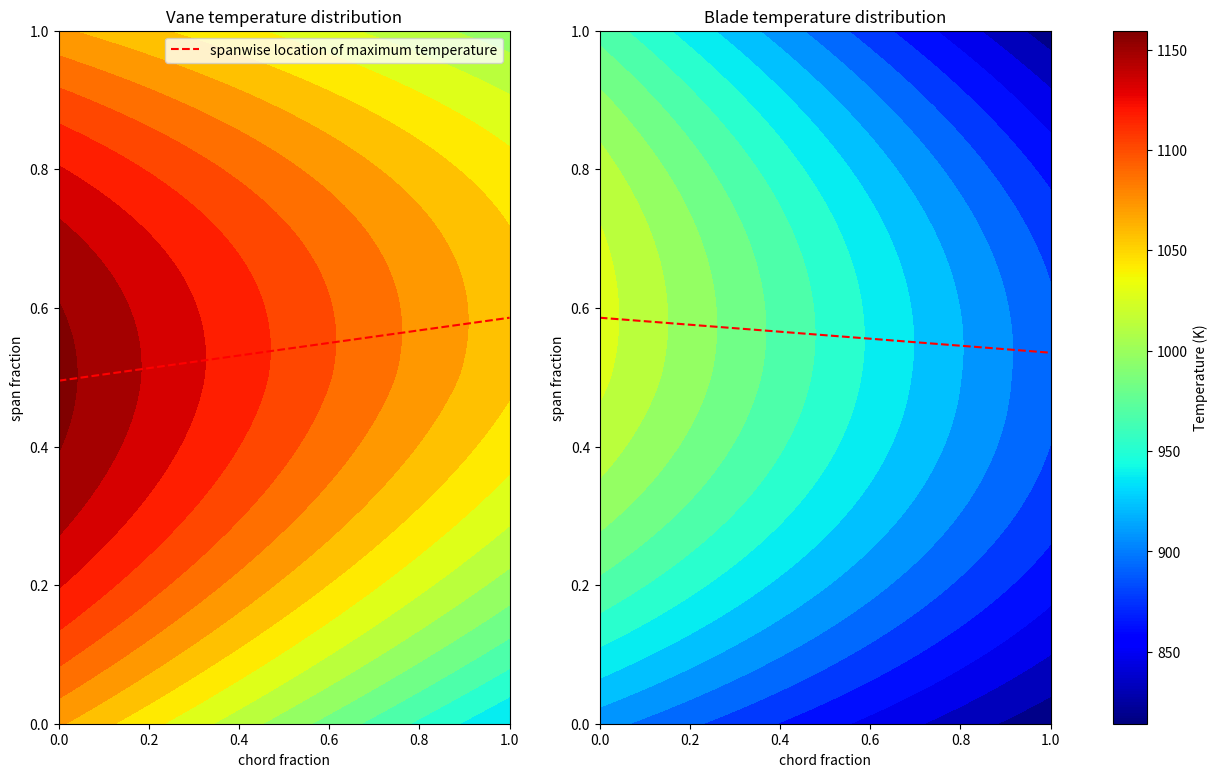

Write the Python code that produced this figure.
import numpy as np
from dataclasses import dataclass
import matplotlib.pyplot as plt
from matplotlib.colors import Normalize
import matplotlib.cm as cm
from scipy import interpolate as intp
from scipy.optimize import fsolve, least_squares


# Conversion constants
in_to_mm = 25.4
ft_to_m = in_to_mm*12/1000
Cp_g = 1148 #J/kgK
Cp_air = 1005
R_air = 287

# Container class for complete velocity triangle information for all stages
@dataclass
class VelocityTriangle:
    U : float
    V1 : float
    V2 : float
    V3 : float
    alpha1 : float
    alpha2 : float
    alpha3 : float
    alpha_r2 : float
    alpha_r3 : float

@dataclass
class Pressure:
    P01: float
    P02: float
    P03: float
    P1: float
    P2: float
    P3: float

@dataclass
class Temperature:
    T01: float
    T02: float
    T03: float
    T1: float
    T2: float
    T3: float    


# GIVEN CONSTRAINTS THAT WILL NOT CHANGE (see course outline)
# Stage
class Stage:
    M_in = 0.15
    swirl_in = np.deg2rad(-10) # swirl -10 degrees relative to axial
    M_out_min, M_out_max = 0.30, 0.60
    swirl_out_min, swirl_out_max = np.deg2rad(5),np.deg2rad(40)

# Vane
class Vane:
    AR = 0.5
    zw_Min, zw_Max = 0.75, 0.90
    trailing_t = 0.05*in_to_mm # minimum

# Blade
class Blade:
    AR = 1.3
    zw_Min, zw_Max = 0.80, 1.00
    trailing_t = 0.03*in_to_mm # minimum
    tip_clearance_min, tip_clearance_max = 0.01, 0.02 # Ratio
    AN2_max = 4.5E10 * (in_to_mm/1000)**2 #(m**2)*(RPM**2)
    rim_speed_max = 1000 * ft_to_m #m/s
    
# Boundary conditions derived in Part A, Standard SI units unless noted otherwise 
class Conditions:
    T0_pre = 515.992 # Temperature before combustion, used in RDTF computations
    T01 = 1132.865 # Turbine inlet temp, average
    T02 = 1132.865 # no work, adiabatic
    T02_mix = 1112.203 # After mixing with bleed air
    T03 = 910.521 # Turbine outlet temperature before mixing
    w = (T02_mix-T03)*Cp_g
    
    mdot_5 = 6.396 # mdot at the intake
    mdot_5i = 6.729 # mdot going across the turbine blades, in kg/s
    # w = W_dot/mdot_5i

    RDTF = 0.05
    T01_max = (1+RDTF)*T01 - RDTF*T0_pre # Based on RDTF = (Tmax-Tavg)/(Tavg-Tpre)

    # Assuming a parabolic radial temperature profile peaking at 50% span (y/b=0.5):
    #       T01(y/b) = A*(y/b - 0.5)**2 + T01_max
    # Since Integral(0->1) (T01)dy === Tavg, performing the integration yields the constant A=T01_slope
    T01_slope = (-3/2) * (T01_max-T01)/(0.5**3)
    
    
    P01 = 592.845 # kPa
    P03 = 215.888 # kPa
    
    T01_var = lambda y : Conditions.T01_slope * (y - 0.5)**2 + Conditions.T01_max


def temperature_ratio(M, gamma=1.333):
    """T0/T
    """
    return 1+(gamma-1)/2*M**2

def pressure_ratio(M, gamma=1.333):
    """P0/P
    """ 
    return temperature_ratio(M, gamma)**((gamma)/(gamma-1))

def sound(T, R=287, gamma=1.333):
    """Speed of sound (m/s)
    """
    return np.sqrt(T*R*gamma)

# Steps:
# Using initial design values and requirements (Turbine inlet temp, velocity, pressure, Turbine power requirement)
    # Determine best velocity triangles from flow properties
    # Determine geometric parameters (No. vanes, blades, metal angle, stagger angle, gaspath)
# Procedure A
# Establish midspan velocity triangles
# Assume T-based reaction, get RPM, radii from structural reqs
# Free-vortex theory to determine velocity triangles at hub and tip
# Determine geometric parameters (stagger angle, throat opening, nominal incidence, deviation, etc.)
# from loss correlations, provide individual losses and overall loss, impact on turbine efficiency

# Procedure B
# Assumne radii
# Assume a reaction and RPM
# Establish the velocity triangles
# Iterate above to satisfy requirements with given structural constraints
# Continue rest as above

# Using procedure B
N = 100
def get_blade_from_RPM(n, rim_speed=Blade.rim_speed_max, AN2=Blade.AN2_max):
    """Gets the blade basic geometry parameters from the RPM

    Args:
        n (float): RPM
    
    Returns:
        blade_rh (float): hub radius, meters
        blade_rt (float): tip radius, meters
    """
    blade_rh = rim_speed/(n*np.pi/30) # Blade hub radius
    blade_rt = np.sqrt(AN2/(np.pi*n**2)+blade_rh**2) # Blade tip radius
    return blade_rh, blade_rt

def plot_blades(rim_speed=Blade.rim_speed_max, AN2 = Blade.AN2_max):
    # Plotting Blade RPM effect on blade radius
    blade_RPM_range = np.linspace(10000,25000,N) #RPM from 10k to 25k

    blade_rh_range, blade_rt_range = get_blade_from_RPM(blade_RPM_range, rim_speed, AN2)

    blade_length_range = (blade_rt_range - blade_rh_range) # Total blade radial length
    blade_rm_range = blade_length_range/2  + blade_rh_range # Blade midspan radius


    fig, ax = plt.subplots()
    ax.plot(blade_RPM_range, blade_rt_range, 'b')
    ax.plot(blade_RPM_range, blade_rm_range, 'r')
    ax.plot(blade_RPM_range, blade_rh_range, 'b')
    ax.fill_between(blade_RPM_range, blade_rh_range, blade_rt_range, alpha=0.2,)
    ax.set_xlim(blade_RPM_range[0], blade_RPM_range[-1])
    ax.set_ylim(0,blade_rt_range[0]*1.1)
    ax.set_xlabel("RPM")
    ax.set_ylabel("Blade Dimensions (m)")


def get_midspan_velocity_triangles(flow_coeff, reaction, area_ratio):

    ### Conditions at the inlet ###
    T1 = Conditions.T01/temperature_ratio(Stage.M_in) # Temperature at the first stage
    V1 = Stage.M_in*sound(T1) # Velocity at the first stage
    alpha1 = Stage.swirl_in


    Va = V1*np.cos(alpha1) # Axial velocity of first stage
    Va2 = Va*area_ratio


    # Renaming all the variables to be more similar to our formula sheets....
    # Assuming Va = cst for initial design
    U = Va2 / flow_coeff
    phi = flow_coeff
    R = reaction
    W = Conditions.w

    ##### FINDING THE ABSOLUTE FLOW ANGLES #####
    # From the equations :
    # R = 1 + 0.5*phi*(tan(alpha3) - tan(alpha2))
    #      => tan(alpha3) - tan(alpha2) = (R-1)/(0.5phi)
    # W = UVa (tan(alpha3) + tan(alpha2))
    #      => tan(alpha3) + tan(alpha2) = W/(U Va)
    # Therefore:
    #       alpha3 = atan(0.5*(W/(U Va) + (R-1)/(0.5phi)))
    #       alpha2 = atan(0.5*(W/(U Va) - (R-1)/(0.5phi)))

    alpha2 = np.arctan(0.5*(W/(U*Va2) - (R-1)/(0.5*phi)))
    alpha3 = np.arctan(0.5*(W/(U*Va2) + (R-1)/(0.5*phi)))

    ##### FINDING THE RELATIVE FLOW ANGLES #####
    # From the formulas
    # (1/phi) = tan(alpha_r3)-tan(alpha3) = tan(alpha2) - tan(alpha_r2) 

    alpha_r2 = np.arctan(np.tan(alpha2) - 1/phi)    
    alpha_r3 = np.arctan(np.tan(alpha3) + 1/phi)

    ##### FINDING THE STAGE VELOCITIES #####
    V2 = Va2 / np.cos(alpha2)
    V3 = Va2 / np.cos(alpha3)

    # Cast V1 to the same dimension as flow_coeff for easier plotting
    V1 = np.full_like(flow_coeff, V1)
    return_val = VelocityTriangle(U,V1,V2,V3,alpha1,alpha2,alpha3,alpha_r2,alpha_r3)

    return return_val

def analyze_triangle_range(flow_coeffs, reactions, area_ratio):
    flow_grid, reaction_grid = np.meshgrid(flow_coeffs, reactions)
    vel_tri = get_midspan_velocity_triangles(flow_grid, reaction_grid, area_ratio)

    fig, axs = plt.subplots(2,2)
    fig.set_size_inches(16,9)    
    fig.suptitle(f"Ratio: {area_ratio}")
    plt.set_cmap('jet')


    # Filter out values outside of the min and max ranges
    vel_tri.alpha3 = np.where((vel_tri.alpha3 >= Stage.swirl_out_min) & (vel_tri.alpha3 <= Stage.swirl_out_max), vel_tri.alpha3, np.nan) # Swirl Angle Range
    vel_tri.V3 = np.where((vel_tri.V3 >= Stage.M_out_min*sound(Conditions.T03/temperature_ratio(Stage.M_out_min))) & (vel_tri.V3 <= Stage.M_out_max*sound(Conditions.T03/temperature_ratio(Stage.M_out_max))), vel_tri.V3, np.nan) # Outlet Mach Range
    vel_tri.V2 = np.where((vel_tri.V2 <= sound(Conditions.T02/temperature_ratio(1))), vel_tri.V2, np.nan)

    # Apply mask for all conditions to alpha3
    vel_tri.alpha3 = np.where((np.isnan(vel_tri.V3) | (np.isnan(vel_tri.V2))), np.nan, vel_tri.alpha3)
    
    # Apply mask for alpha3 to the other conditions
    vel_tri.V3 = np.where(np.isnan(vel_tri.alpha3), np.nan, vel_tri.V3)
    vel_tri.V2 = np.where(np.isnan(vel_tri.alpha3), np.nan, vel_tri.V2)
    vel_tri.U = np.where(np.isnan(vel_tri.alpha3), np.nan, vel_tri.U)

    N = 1000
    u_contour = axs[0,0].contourf(flow_grid, reaction_grid, vel_tri.U, levels=N)
    u_cbar = plt.colorbar(u_contour, ax=axs[0,0])
    u_cbar.set_label("U (m/s)")



    v2_contour = axs[1,0].contourf(flow_grid, reaction_grid, vel_tri.V2, levels=N)
    v2_cbar = plt.colorbar(v2_contour, ax=axs[1,0])
    v2_cbar.set_label("V2 (m/s)")



    v3_contour = axs[0,1].contourf(flow_grid, reaction_grid, vel_tri.V3, levels=N)
    v3_cbar = plt.colorbar(v3_contour, ax=axs[0,1])
    v3_cbar.set_label("V3 (m/s)")




    alpha3_contour = axs[1,1].contourf(flow_grid, reaction_grid, np.rad2deg(vel_tri.alpha3), levels=N)
    alpha3_cbar = plt.colorbar(alpha3_contour, ax=axs[1,1])
    alpha3_cbar.set_label("alpha3 (deg)")

    for ax in axs.flatten():
        ax.set_xlabel("phi")
        ax.set_ylabel("R")

def get_pressures(V1, P01, alphas, ARs):
    pass

def get_temperatures(V1, T01, alphas, ARs):
    pass

def get_mach(V1, M1, alphas, ARs):
    pass


def get_reaction(vel_tri: VelocityTriangle):


    phi = vel_tri.V2*np.cos(vel_tri.alpha2)/vel_tri.U
    return 0.5*phi*(np.tan(vel_tri.alpha_r3)-np.tan(vel_tri.alpha_r2))
    
def get_temp_reaction(T01s, T02s, T03s, V1s, V2s, V3s):
    T1s = T01s - (V1s)**2/(2*Cp_g)
    T2s = T02s - (V2s)**2/(2*Cp_g)
    T3s = T03s - (V3s)**2/(2*Cp_g)
    return (T2s - T3s)/ (T1s - T3s)


def get_mach_offset(T01s, T02s, T03s, V1s, V2s, V3s):
    T1s = T01s - (V1s)**2/(2*Cp_g)
    T2s = T02s - (V2s)**2/(2*Cp_g)
    T3s = T03s - (V3s)**2/(2*Cp_g)

    M1s = V1s / sound(T1s)
    M2s = V2s / sound(T2s)
    M3s = V3s / sound(T3s)
    return M1s, M2s, M3s    

def get_mach_offset_2(T1s, T2s, T3s, V1s, V2s, V3s):
    M1s = V1s / sound(T1s)
    M2s = V2s / sound(T2s)
    M3s = V3s / sound(T3s)
    return M1s, M2s, M3s        

# def get_offset_velocity_dict(d: dict, r0, r_offset):
#     dict2 = d.copy()
#     ratio = r0/r_offset
#     U = dict2["U"]/ratio
    
#     Va1 = np.cos(dict2[""].alpha2)*vel_tri.V2
#     Va2 = np.cos(dict2[""].alpha2)*vel_tri.V2
#     Va3 = np.cos(dict2[""].alpha3)*vel_tri.V3 
#     alpha2 = np.arctan(ratio*np.tan(vel_tri.alpha2))
#     alpha3 = np.arctan(ratio*np.tan(vel_tri.alpha3))
    
#     V2 = Va2/np.cos(alpha2)
#     V3 = Va3/np.cos(alpha3)
   
#     alpha_r2 = np.arctan(np.tan(alpha2) - (U/Va2))
#     alpha_r3 = np.arctan(np.tan(alpha3) + (U/Va3))
    
#     return VelocityTriangle(U, vel_tri.V1, V2, V3, vel_tri.alpha1, alpha2, alpha3, alpha_r2, alpha_r3)    

    return

def get_offset_triangle(vel_tri: VelocityTriangle, r0, r_offset):
    """Get velocity triangle at offset position based on the midspan velocity triangle, using free vortex.
    NOTE: This procedure assumes constant radius throughout the section.

    Args:
        vel_tri (_type_): _description_
        r0 (_type_): _description_
        r_offset (_type_): _description_
    """
    ratio = r0/r_offset
    U = vel_tri.U/ratio
    
    Va1 = np.cos(vel_tri.alpha2)*vel_tri.V2
    Va2 = np.cos(vel_tri.alpha2)*vel_tri.V2
    Va3 = np.cos(vel_tri.alpha3)*vel_tri.V3 
    alpha2 = np.arctan(ratio*np.tan(vel_tri.alpha2))
    alpha3 = np.arctan(ratio*np.tan(vel_tri.alpha3))
    
    V2 = Va2/np.cos(alpha2)
    V3 = Va3/np.cos(alpha3)
   
    alpha_r2 = np.arctan(np.tan(alpha2) - (U/Va2))
    alpha_r3 = np.arctan(np.tan(alpha3) + (U/Va3))
    
    return VelocityTriangle(U, vel_tri.V1, V2, V3, vel_tri.alpha1, alpha2, alpha3, alpha_r2, alpha_r3)


def plot_triangle_reaction_ranges(triangle_midspan, RPM, rim_speeds, an2s):
    """Plot ranges of offset velocity triangles

    Args:
        triangle_midspan (_type_): _description_
        RPM (_type_): _description_
        rim_speeds (_type_): _description_
        an2s (_type_): _description_
    """
    num = 100

    rim_grid, an2_grid = np.meshgrid(rim_speeds, an2s)
    
    rh_grid, rt_grid = get_blade_from_RPM(RPM, rim_grid, an2_grid)
    rm_grid = (rh_grid + rt_grid) / 2
    
    triangle_hub = get_offset_triangle(triangle_midspan, rm_grid, rh_grid)
    triangle_tip = get_offset_triangle(triangle_midspan, rm_grid, rt_grid)
    
    hub_reaction = get_reaction(triangle_hub)
    # hub_reaction = np.where(((hub_reaction > 0) & (hub_reaction < 1)), hub_reaction, np.nan)
    
    tip_reaction = get_reaction(triangle_tip)
    # tip_reaction = np.where(((tip_reaction > 0) & (tip_reaction < 1) ), tip_reaction, np.nan)
    
    
    fig, axs = plt.subplots(1,2)
    fig.set_size_inches(16,9)
    hub_contour = axs[0].contourf(100*rim_grid/Blade.rim_speed_max, 100*an2_grid/Blade.AN2_max, hub_reaction, levels=num)
    hub_cbar = plt.colorbar(hub_contour, ax=axs[0])
    hub_cbar.set_label("Hub Reaction")
    
    tip_contour = axs[1].contourf(100*rim_grid/Blade.rim_speed_max, 100*an2_grid/Blade.AN2_max, tip_reaction, levels=num)
    tip_cbar = plt.colorbar(tip_contour, ax=axs[1])
    tip_cbar.set_label("Tip Reaction")
    
    for ax in axs:
        ax.set_xlabel("Rim speed, % of structural limit")
        ax.set_ylabel("AN2, % of structural limit")

def full_solver(M1s, alpha1s, ARs, alpha2s, Yps, T01s):
    # Reshape all arrays to 1D for solver
    shape = M1s.shape
    M1s = M1s.ravel()
    alpha1s = alpha1s.ravel()
    ARs = ARs.ravel()
    alpha2s = alpha2s.ravel()
    Yps = Yps.ravel()
    
    
    def func(M2):
        return (M1s/M2)*(ARs)*(np.cos(alpha1s)/np.cos(alpha2s))*(F1(M1s)/F2(M2, Yps)) - 1
    
    def F1(M1):
        """(1+(gamma-1)/2 M**2)^(1/2 - gamma/(gamma-1))
        """
        return temperature_ratio(M1)**(0.5-(1.333/0.333))
    
    def F2(M2, Yp):
        """F1 but accounting for pressure loss Yp from 1 to 2
        """
        return F1(M2)/(1-Yp/pressure_ratio(M2))
    
    # Array of Mach Numbers, reshape back into 2d array
    M2s = fsolve(func, M1s)
    M2s = M2s.reshape(shape)
    Yps = Yps.reshape(shape)
    
    # Use mach number to solve for T, V, P0, P
    ys = np.linspace(0,1,len(M1s),endpoint=True)
    
    T02s = T01s
    T2s = T02s/temperature_ratio(M2s)
    V2s = M2s*sound(T2s)
    P2s = F2(M2s, Yps)*Conditions.P01
    P02s = P2s*pressure_ratio(M2s)
    
    return M2s, V2s, T2s, T02s, P2s, P02s

def condition_plotter(M2s, V2s, T2s, T02s, P2s, P02s, title=None):
    fig, axs = plt.subplots(3,2)
    plt.subplots_adjust(hspace=0.5)
    if title:
        plt.suptitle(title)
    
    xs = np.linspace(0,1,len(M2s),endpoint=True)
    xs, ys = np.meshgrid(xs, xs)
    fig.set_size_inches(9,16)
    
    M2plot = axs[0][0].contourf(xs, ys, M2s, levels=100)
    fig.colorbar(M2plot, ax=axs[0][0])
    axs[0][0].set_title("M")
    V2plot = axs[0][1].contourf(xs, ys, V2s, levels=100)
    fig.colorbar(V2plot, ax=axs[0][1])
    axs[0][1].set_title("V (m/s)")
    T02plot = axs[1][0].contourf(xs, ys, T02s, levels=100)
    fig.colorbar(T02plot, ax=axs[1][0])
    axs[1][0].set_title("T0 (K)")
    T2plot = axs[1][1].contourf(xs, ys, T2s, levels=100)
    fig.colorbar(T2plot, ax=axs[1][1])
    axs[1][1].set_title("T (K)")
    P02plot = axs[2][0].contourf(xs, ys, P02s, levels=100)
    fig.colorbar(P02plot, ax=axs[2][0])
    axs[2][0].set_title("P0 (kPa)")
    P2plot = axs[2][1].contourf(xs, ys, P2s, levels=100)
    fig.colorbar(P2plot, ax=axs[2][1])
    axs[2][1].set_title("P (kPa)")
    
    
    for ax in axs.ravel():
        ax.set_xlabel("x/c")
        ax.set_ylabel("y/b")
    pass

def angle_grid(midspan:VelocityTriangle, root:VelocityTriangle, tip:VelocityTriangle, num, plot=False):
    # Grid of x and y coordinates, relative to span and chord length
    xs = np.linspace(0,1,num,endpoint=True)
    xs,ys = np.meshgrid(xs,xs)
    
    # Reference coordinates
    x_ref = np.array([0,1]) # Leading and Trailing edge
    y_ref = np.array([0,0.5,1]) # Root, Midspan, Tip
    # Angles for vane (NOTE: Need to specify midspan for alpha1, since the velocity triangle process)
    z_ref = np.array([
            [midspan.alpha1, root.alpha2],
            [midspan.alpha1, midspan.alpha2],
            [midspan.alpha1, tip.alpha2]
    ]).T
    
    # Interpolation function
    vane_angles = intp.RectBivariateSpline(x_ref, y_ref,z_ref, kx=1, ky=2)
    
    # Angles for blade
    zr_ref = np.array([
            [root.alpha_r2, root.alpha_r3],
            [midspan.alpha_r2, midspan.alpha_r3],
            [tip.alpha_r2, tip.alpha_r3]   
    ]).T
    
    # Interpolation function
    blade_angles = intp.RectBivariateSpline(x_ref, y_ref, zr_ref, kx=1, ky=2)
    
    # Get the actual angles for grid of x,y
    vanes = vane_angles(xs, ys, grid=False)
    blades = blade_angles(xs, ys, grid=False)
    
    # Plot if needed
    if plot:
        fig, axs = plt.subplots(1,2)
        vane_plt = axs[0].contourf(xs, ys, np.rad2deg(vanes), levels=num)
        fig.colorbar(vane_plt, ax=axs[0])
        blade_plt = axs[1].contourf(xs, ys, np.rad2deg(blades), levels=num)
        fig.colorbar(blade_plt, ax=axs[1])

    return vanes, blades

def blade_surface_geometry(alphas: np.ndarray):
    ny, nx = alphas.shape
    
    xs = np.linspace(0,1,nx,endpoint=True)
    ys = np.linspace(0,1,ny,endpoint=True)
    
    # xs, ys = np.meshgrid(xs, ys)
    # zs = np.zeros_like(xs)
    # for i in range(len(zs)):
    #     print(xs[i])
    #     print(alphas[i])

def extract_final_conds(condition_array):
    ret_list = []
    for arg in condition_array:
        arg = arg.T[-1]
        ret_list.append(arg)
    return ret_list

# def relativizer(Us, alphas, alpha_rs, M2s, V2s, T0s, Ts, P0s, Ps, direction=1):
#     if direction == 1:
#         V2rs = (V2s*np.sin(alphas) - Us)/(np.sin(alpha_rs))
#     else:
#         V2rs = (V2s*np.sin(alphas) + Us)/(np.sin(alpha_rs))
#     M2rs = np.abs(M2s*(V2rs/V2s))
#     T0rs = temperature_ratio(M2rs)*Ts
#     P0rs = pressure_ratio(M2rs)*Ps
    
#     return M2rs, V2rs, T2s, T02s, P2s, P02s

def gridifier(*args, ax=1):
    ret_list = []
    for arg in args:
        if ax == 1:
            _, arg = np.meshgrid(arg, arg)
        else:
            arg, _ = np.meshgrid(arg, arg)
        ret_list.append(arg)
    return ret_list


def NANify(*args):
    nan_array = np.full_like(args[0], 1)
    for arg in args:
        nan_array = np.where(np.isnan(arg), np.nan, nan_array)
    for arg in args:
        arg = np.where(np.isnan(nan_array), np.nan, arg)

    return args

def NANify_dict(d: dict):
    items = list(d.items())
    nan_array = np.full_like(items[0], 1)
    for item in items:
        nan_array = np.where(np.isnan(item), np.nan, nan_array)
    for item in items:
        item = np.where(np.isnan(nan_array), np.nan, item)
    
    for i, key in enumerate(d):
        d[key] = items[i]


    return d

def new_method_midspan(Ma3s, alpha3s, AN2s, Uhubs, Rs):
    """Doing the entire process using the new method.
    All input parameters must either be SCALAR, or np.meshgrids() of the correct size

    Args:
        Ma3s (_type_): _description_
        alpha3s (_type_): _description_
        AN2s (_type_): _description_
        Uhubs (_type_): _description_
        Rs (_type_): _description_
    """

    # Static conditions at outlet, from computed total conditions in Part A, with meshgrid
    T3s = Conditions.T03/temperature_ratio(Ma3s)
    P3s = Conditions.P03/pressure_ratio(Ma3s)

    # Density, with meshgrid
    rho3s = P3s*1000/(T3s*R_air)

    # Velocity triangle at 3, absolute
    V3s = Ma3s*sound(T3s)
    Va3s = V3s*np.cos(alpha3s)
    Vt3s = V3s*np.sin(alpha3s)

    # Area from continuity, using total flow across blade (not including blade bleed air)
    A3s = Conditions.mdot_5i/(rho3s*Va3s)

    # Blade assumption ranges to get our RPMs
    # RPMs from area from continuity, get starting blade dimensions
    RPMs = np.sqrt(AN2s/A3s)
    rhs, rts = get_blade_from_RPM(RPMs, Uhubs, AN2s)
    rms = (rts + rhs) / 2

    # Blade velocities at meanline
    Ums = RPMs * (2*np.pi / 60) * rms

    # Tangengtial velocities at 3
    Vt3_rels = Vt3s + Ums

    # Relative velocities at 3
    alpha3_rels = np.atan2(Vt3_rels, Va3s)
    V3_rels = np.sqrt(Vt3_rels**2 + Va3s **2)

    ## Solving for Conditions at 2:
    # T1 is constant
    T1 = Conditions.T01/(temperature_ratio(Stage.M_in)) # Get your temperatures
    P1 = Conditions.P01/(pressure_ratio(Stage.M_in)) # Pressure at 1 also

    V1 = Stage.M_in * sound(T1)
    Va1 = V1*np.cos(Stage.swirl_in)
    rho1 = 1000 * P1 / (R_air*T1)
    A1 =  Conditions.mdot_5 / (rho1 *  Va1)
    
    # Temperature-based reaction
    T2s = T3s + (T1 - T3s)*Rs 
    M2s = np.sqrt(2*((Conditions.T02_mix/T2s)-1)/(0.333))
    V2s = M2s * sound(T2s)

    # Tangential velocity at 2
    Vt2s =  Conditions.w / Ums - Vt3s
    alpha2s = np.arcsin(Vt2s/V2s)
    Vt2_rels = Vt2s - Ums
    Va2s = np.cos(alpha2s)*V2s
    alpha2_rels = np.atan2(Vt2_rels, Va2s )

    Va2s = np.cos(alpha2s)*V2s  
    V2_rels = np.sqrt(Vt2_rels**2 + Va2s **2)

    rho2s = Conditions.mdot_5i / (V2s*np.cos(alpha2s) * A3s)
    

    P2s = rho2s * R_air * T2s / 1000
    P02s = P2s * pressure_ratio(M2s)

    # Estimated pressure loss coefficient obtained from the assumptions, across the vanes
    Yps = (Conditions.P01 - P02s)/(P02s - P2s)

    Ma3_rels = V3_rels / sound(T3s)
    P03_rels = P3s * pressure_ratio(Ma3_rels)
    T03_rels = T3s * temperature_ratio(Ma3_rels)

    Ma2_rels =  V2_rels / sound(T2s) 
    P02_rels = P2s * pressure_ratio(Ma2_rels)
    T02_rels = T2s * temperature_ratio(Ma2_rels)

    # Estimated pressure loss coefficient obtained from the assumptions, across the blades
    Yp_rels = (P02_rels - P03_rels) / (P03_rels - P3s)

    return  ({
        #Conditions at 1
        "P1": P1,
        "P01": Conditions.P01,
        "T1": T1,
        "T01": Conditions.T01,
        "rho1": rho1,
        "Va1": Va1,
        "V1": V1,   
        "A1": A1,
        # Conditions at 2
        "P2s":P2s,
        "P02s":P02s,
        "T2s":T2s,
        "T02s": Conditions.T02,
        "rho2s": rho2s,
        "Va2s": Va2s,   
        "Vt2s":Vt2s,
        "V2s":V2s,      
        "M2s":M2s,
        
        # Relative contitions at 2
        "V2_rels":V2_rels,
        "Vt2_rels": Vt2_rels,
        "Ma2_rels":Ma2_rels,
        "P02_rels":P02_rels,
        "T02_rels":T02_rels,
        
        
        # Conditions at 3
        "P3s":P3s,
        "P03s": Conditions.P03,
        "T3s":T3s,
        "T03s": Conditions.T03,
        "rho3s": rho3s,
        "Va3s":Va3s,
        "Vt3s": Vt3s,
        "V3s":V3s,
        "A3s":A3s,
        "Ma3s": Ma3s,
        
        # Relative conditions at 3
        "P03_rels":P03_rels,
        "T03_rels":T03_rels,
        "V3_rels":V3_rels,              
        "Vt3_rels":Vt3_rels,
        "Ma3_rels":Ma3_rels,

        
        # Blade angles and geometry
        "alpha1": Stage.swirl_in,
        "alpha2s":alpha2s,        
        "alpha2_rels":alpha2_rels,        
        "alpha3_rels":alpha3_rels,
        "alpha3s": alpha3s,
        "rhs":rhs,
        "rts":rts,
        "rms":rms,
        
        # Cycle characteristics
        "RPMs":RPMs,
        "Ums":Ums,        
        "Yps":Yps,        
        "Yp_rels":Yp_rels,
        "Rs": Rs      

    })


def yield_subgrids(arrays, axes, indices, values):
    """
    Extracts subgrids from the given meshgrid arrays by selecting the closest indices along specified axes.
    
    Parameters:
        arrays (list of np.ndarray): List of N-dimensional arrays to slice.
        axes (list of np.ndarray): Corresponding axis arrays that define the meshgrid.
        indices (list of int): Indices of axes to select.
        values (list of float): Target values to find the nearest match for in the specified axes.
    
    Returns:
        tuple: A tuple of subgrid arrays sliced at the nearest indices.
    """
    # Ensure inputs are valid
    assert len(indices) == len(values), "Indices and values lists must be of the same length."
    
    # Find the nearest index for each specified axis
    nearest_indices = []
    for axis, value in zip(indices, values):
        axis_values = axes[axis]
        diff = np.abs(axis_values - value)
        nearest_idx = np.unravel_index(np.argmin(diff), axis_values.shape)
        nearest_indices.append(nearest_idx[axis])  # Get index for the specific axis
    
    # Create slices for each dimension
    slices = [slice(None)] * arrays[0].ndim  # Initialize slices as full for all dimensions
    for axis, idx in zip(indices, nearest_indices):
        slices[axis] = idx  # Select only the nearest index for the specified axes
    
    # Apply slicing to all arrays
    subgrids = tuple(array[tuple(slices)] for array in arrays)
    
    return subgrids

def pretty_print(d, headers=0):
    print(headers*"\t" + "{")
    for key in d:
        if type(d[key]) == dict:
            print((headers+1)*"\t" + f"{key}: ")
            pretty_print(d[key], headers=headers+1)
        elif "alpha" in key:
            print((headers+1)*"\t" + f"{key}:\t{np.rad2deg(d[key]):.4f} deg")
        else:
            print((headers+1)*"\t" + f"{key}:\t{d[key]:.4f}")
    print(headers*"\t" + "}")

def off_design(RPM, rm, V2, alpha2, beta2, alpha3_r, dP_rel, T2, P2, A3, V3r_actual):
    """Get the off-design values from RPM, conditions at 2, and relative pressure drop across blade
    
    KEY ASSUMPTIONS: Relative pressure drop from 2-3 remains the same (dP_rel = dP_rel (design point))
    Absolute flow properties at 2 are completely unaffected (T2=T2 (design), P2 = P2(design)) since the vane is unchanged by changing RPM

    Args:
        RPM (_type_): _description_
        rm (_type_): _description_
        V2 (_type_): _description_
        alpha2 (_type_): _description_
        beta2 (_type_): _description_
        alpha3_rel (_type_): _description_
        dP_rel (_type_): _description_
    """
    # Absolute and relative velocities at 2
    Um = RPM * (np.pi/30) * rm
    V2t = V2*np.sin(alpha2)
    V2t_r = V2t - Um
    V2a = V2*np.cos(alpha2)
    V2r = np.sqrt(V2t_r**2 + V2a**2)
    alpha2_r = np.atan2(V2t_r, V2a)
    incidence = alpha2_r - beta2
    
    # Relative flow properties at 2
    M2r = V2r / sound(T2)
    P02_rel = pressure_ratio(M2r)*P2
    T02_rel = temperature_ratio(M2r)*T2
    
    # DERIVATION:
    P03_rel = P02_rel - dP_rel

    
    #  rho3 * Va3 * A3 - mdot2 = 0
    continuity_eq = lambda v3r: (1000*P03_rel * (1 - (v3r**2) / (2*Cp_g*T2 + V2r**2)) ** (1.333/0.333)) / \
            ( R_air * (T2 + (V2r**2 - v3r**2) / (2*Cp_g)) ) * \
                (v3r * np.cos(alpha3_r)) * A3 - Conditions.mdot_5i


    V3r = fsolve(continuity_eq, V3r_actual,maxfev=1000)[0]
    T3 = T02_rel - V3r**2/(2*Cp_g)
    M3r = np.sqrt(2*(T02_rel/T3 - 1) / (0.333))
    P3 = P03_rel / (pressure_ratio(M3r))
    

    # print(1000*P03_rel * (1 - (V3r**2) / (2*Cp_g*T2 + V2r**2)) ** (1.333/0.333)) / \
    #         ( R_air * (T2 + (V2r**2 - V3r**2) / (2*Cp_g)))
            
    
    alpha3 = np.atan(np.tan(alpha3_r) - Um/(V3r*np.cos(alpha3_r)))
    V3 = V3r * np.cos(alpha3_r) / np.cos(alpha3)
    
    M3 = V3 / sound(T3)
    
    T03 = T3 * temperature_ratio(M3)
    P03 = P3 * temperature_ratio(M3)
    
    work = -1 * Cp_g * (T03 - Conditions.T02_mix) / 1000
    
    return {
        "Conditions at 2":{
            "alpha2": alpha2,
            "alpha2_r": alpha2_r,
            "V2r": V2r,
            "M2r": M2r,
            "P02_rel": P02_rel,
            "T02_rel": T02_rel   
        },
        "Conditions at 3": {
            "alpha3": alpha3,
            "alpha3_r": alpha3_r,
            "V3r": V3r,
            "M3r": M3r,
            "T3": T3,
            "P3": P3,
            "T03": T03,
            "P03": P03,
            "sp.work": work
        }
    }

def computation_from_losses(Yp, Yr, M3, alpha3, AN2, Uhub, RPM):
    # Params for later: (Yp, Yr, M3, alpha3, AN2, Uhub, RPM, area_ratio)
    
    Um = 0.5*Uhub + np.sqrt(np.pi*AN2/3600 +Uhub**2 / 4)
    A2 = AN2 / (RPM**2)

    T1 = Conditions.T01/temperature_ratio(Stage.M_in)
    P1 = Conditions.P01/pressure_ratio(Stage.M_in)
    rho1 = 1000 * P1 / (R_air*T1) 
    Va1 = Stage.M_in * sound(T1) * np.cos(Stage.swirl_in)
    A1 = Conditions.mdot_5 / (rho1 * Va1) 
    
    # Useful equations/constants to plug into the sovler
    mdot_1 = Conditions.mdot_5
    mdot_2 = lambda M2, alpha2: 1000*Conditions.P01 * np.sqrt(1.333/(R_air*Conditions.T02)) * ((temperature_ratio(M2))**(0.5) / pressure_ratio(M2)) / \
        ( 1 + Yp * (1 - 1/pressure_ratio(M2))) * M2 * np.cos(alpha2) * A2
    
    continuity_12 = lambda M2, alpha2: mdot_1 + \
        (Conditions.mdot_5i - Conditions.mdot_5) - \
        mdot_2(M2, alpha2)
        
    P03_from_relative = lambda M2, M2r, M3r: 1000*Conditions.P01 * \
        (pressure_ratio(M3)) / ((1 + Yr) * (1 + pressure_ratio(M3r))) * (pressure_ratio(M2r)/pressure_ratio(M3r)) * \
        ( 1 + Yp * (1 - 1/pressure_ratio(M2)))
        
    mdot_3 = lambda M2, M2r, M3r: P03_from_relative(M2, M2r, M3r) * \
        np.sqrt(1.333/(R_air*Conditions.T03)) * ((temperature_ratio(M3))**(0.5) / pressure_ratio(M3)) * \
        M3 * np.cos(alpha3) * A2
        
    continuity_23 = lambda M2, M2r, alpha2, M3r: mdot_2(M2, alpha2) - mdot_3(M2, M2r, M3r)
    
    # Finding an expression for M3r wrt Work Equation
    Vt2 = lambda M2, alpha2: M2*np.sin(alpha2) * sound(Conditions.T02_mix/temperature_ratio(M2))
    Vt3 = lambda M2, alpha2: Conditions.w / Um - Vt2(M2, alpha2)
    
    Va2 = lambda M2, alpha2: M2 * np.cos(alpha2) * sound(Conditions.T02_mix/temperature_ratio(M2))
    Va3 = M3 * np.cos(alpha3) * sound(Conditions.T03 / temperature_ratio(M3))
    
    V2r = lambda M2, alpha2: np.sqrt( (Vt2(M2, alpha2) - Um) **2 + Va2(M2, alpha2) ** 2)
    V3r = lambda M2, alpha2: np.sqrt( (Vt3(M2, alpha2) + Um) ** 2 + Va3 ** 2)
    
    M2r_from_work = lambda M2r, M2, alpha2 : M2r - V2r(M2, alpha2) / sound(Conditions.T02_mix/temperature_ratio(M2))
    M3r_from_work = lambda M3r, M2, alpha2 : M3r - V3r(M2, alpha2) / sound(Conditions.T03/temperature_ratio(M3))
    
    
    equation_vector = lambda M2, M2r, M3r, alpha2: [
        continuity_12(M2, alpha2),
        continuity_23(M2, M2r, alpha2, M3r),
        M2r_from_work(M2r, M2, alpha2),
        M3r_from_work(M3r, M2, alpha2)
    ]
    print(A2)
    equation_vector_packaged = lambda args: equation_vector(args[0], args[1], args[2], args[3])
    result_vector = least_squares(equation_vector_packaged, [1,1,1,1], bounds=((0,0,0,0), (1,1.5,1,np.pi)), ftol=None, xtol=None, max_nfev=1e4, jac='3-point')
    result_vector.x
    print(result_vector)
    print(equation_vector_packaged(result_vector.x))
    # result_vector = fsolve(equation_vector_packaged, [0,0.5,0.5,0], full_output=True)
    M2, Mr2, Mr3, alpha2 = result_vector.x
    # alpha2 = alpha2 % (2*np.pi)
    return M2, Mr2, Mr3, alpha2


def partDq2():
    # Initial values
    T03 = 515.992
    P04 = 592.845
    FHV = 40007.390 # kJ/kg
    T04 = 1132.865 # K
    mdot_5 = 6.797
    
    f_func = lambda dT: (Cp_g*(T04 + dT) - Cp_air*T03)/(FHV*1000 - Cp_g * (T04 + dT))
    
    dT_slope = 100 * 5/9 # 100F increase
    
    eta_h_func = lambda dT: 0.88 - (dT/dT_slope * 0.002)
    
    mdot_cool_func = lambda dT: 6.396 * 0.01 * (dT/dT_slope) # ADDITIONAL cooling air, assume supplied at blade outlet
    
    T05 = lambda dT: 910.521 + dT   
    T05_mix = lambda dT: 1/(Cp_g*(mdot_cool_func(dT) + mdot_5)) * (Cp_air * T03 * mdot_cool_func(dT) + Cp_g * mdot_5 * (905.929 + dT))
    
    P05 = lambda dT: (P04 * (1 - 1/eta_h_func(dT) * (1 - (T05(dT))/(T04 + dT)))**(1.333/0.333))
    
    P05_itd = lambda dT: (P05(dT))*0.99
        
    T06 = lambda dT: T05_mix(dT) * (1 - 0.91 * (1 - (105.939/P05_itd(dT))**(0.333/1.333)))
    
    W_net = lambda dT: -1 * (6.797 + mdot_cool_func(dT)) * (T06(dT) - T05_mix(dT)) * Cp_g
    
    
    
    SFC = lambda dT: 3600*f_func(dT) * mdot_5 / W_net(dT)


    dT = np.linspace(0, 300, 100, endpoint=True)
    SFCs = SFC(dT)
    mdots = mdot_cool_func(dT)
    etas = eta_h_func(dT)
    
    fs = f_func(dT)

    fig, axs = plt.subplots(2,2)
    
    axs[0][0].plot(dT, SFCs, "b-", linewidth=2 ,label="Change in SFC")
    axs[0][1].plot(dT, etas, "k-", linewidth=2,label="Change in HPT efficiency")
    axs[1][0].plot(dT, fs, "r-", linewidth=2 ,label="Change in fuel fraction")
    axs[1][1].plot(dT, mdots, "c-",linewidth=2 ,label="Change in cooling mass flow rate")

    for ax in axs.ravel():
        ax.legend()
        ax.set_xlim(0, max(dT))
        ax.set_xlabel("Temperature rise (K)")
    fig.suptitle("HPT Temperature Rise Trade Study")
    plt.show()
    
    
    
    


def temperature_distributions(M2r, M2m, M2t, V2rr, V2rm, V2rt, V3rr, V3rm, V3rt):
    NUM = 100
    span_fraction = np.linspace(0,1,NUM,endpoint=True)
    
    #T01 varies according to RDTF
    T01s = Conditions.T01_var(span_fraction)
    T1s = T01s / temperature_ratio(Stage.M_in)
    V1s = Stage.M_in*sound(T1s) #Min is constant but V varies with temp
    
    # M2 varies, interpolate 
    M2_func = intp.interp1d([0, 0.5, 1], [M2r, M2m, M2t])
    M2s = M2_func(span_fraction)
    
    # Compute mixing, assuming flux is even across the entire region
    T2_pre = T01s / temperature_ratio(M2s)
    T2_post = (T2_pre * Cp_g * Conditions.mdot_5 + Conditions.T0_pre * Cp_air * (Conditions.mdot_5i-Conditions.mdot_5))/(Cp_g * Conditions.mdot_5i)
    T02_post = T2_post * temperature_ratio(M2s)
    
    # Use rothalpy conservation for next properties
    V2r_func = intp.interp1d([0, 0.5, 1], [V2rr, V2rm, V2rt])
    V2rs = V2r_func(span_fraction)
    T02rs = T2_post + V2rs**2 / (2*Cp_g)
    
    
    V3r_func = intp.interp1d([0, 0.5, 1], [V3rr, V3rm, V3rt])
    V3rs = V3r_func(span_fraction)
    
    T3s = T02rs - V3rs**2 / (2*Cp_g)
    
    xs, ys = np.meshgrid([0,1], span_fraction)
    
    plt.set_cmap("jet")
    
    fig, ax = plt.subplots(1,2)
    fig.set_size_inches(16,9)
    vmin = np.min(np.array([T1s, T2_pre, T2_post, T3s]).ravel())
    vmax = np.max(np.array([T1s, T2_pre, T2_post, T3s]).ravel())


    ymax_vanes = span_fraction[np.argmax(T1s)], span_fraction[np.argmax(T2_pre)]
    ymax_blades = span_fraction[np.argmax(T2_post)], span_fraction[np.argmax(T3s)]


    norm = Normalize(vmin, vmax)
    
    
    vaneplot = ax[0].contourf(xs, ys, np.array([T1s, T2_pre]).T, levels=20, vmin=vmin, vmax=vmax)
    ax[0].plot(np.array([0,1]), ymax_vanes, 'r--', label="spanwise location of maximum temperature")
    ax[0].legend()
    ax[0].set_title("Vane temperature distribution")
    ax[0].set_xlabel("chord fraction")
    ax[0].set_ylabel("span fraction")
    
    bladeplot = ax[1].contourf(xs, ys, np.array([T2_post, T3s]).T, levels=20, vmin=vmin, vmax=vmax)
    ax[1].plot(np.array([0,1]), ymax_blades, 'r--', label="spanwise location of maximum temperature")

    ax[1].set_title("Blade temperature distribution")
    ax[1].set_xlabel("chord fraction")
    ax[1].set_ylabel("span fraction")
    
    im = cm.ScalarMappable(norm=norm)
    cbar = fig.colorbar(im, ax=ax)
    cbar.set_label("Temperature (K)")
    
    
    
    
    
    
    
    
    
      
    
     
        
    plt.ylim(0,1)
    plt.show()
    
    
    pass

def efficiency_from_yps(M2, M3r, V2, V3r, Yp, Yp_rel, alpha_r3, rt, rm, rh):
    zeta_N = Yp / (1 + 1.333/2 * M2**2)
    zeta_R = Yp_rel / (1 + 1.333/2 * M3r**2)
    print(zeta_N, zeta_R)


    eta_tt = 1 / (1 + ((zeta_N*V2**2 + zeta_R*V3r**2)/(2*Cp_g*(Conditions.T01 - Conditions.T03))))
    h = (rt - rh)
    delta_tc = 0.01 * h
    delta_eta_tt = 0.93 * eta_tt * (delta_tc) / (h * np.cos(alpha_r3)) * (rt/rm)



    return eta_tt - delta_eta_tt

if __name__ == "__main__":
    # print(0.8*Blade.AN2_max/1e6)
    # print(0.95*Blade.rim_speed_max)
    # quit()
    # # Testing solver integrated with Yps    
    # Uhub = 0.95*Blade.rim_speed_max
    # AN2 = 0.95*Blade.AN2_max
    # RPM = 24000
    # Yp = 0.0582
    # Yr = 0.1598
    # M3 = 0.55
    # alpha3 = np.deg2rad(35) 
    # M2, Mr2, Mr3, alpha2 = computation_from_losses(Yp, Yr, M3, alpha3, AN2, Uhub, RPM)
    # print(M2, Mr2, Mr3, np.rad2deg(alpha2))
    var_dict = new_method_midspan(0.55, np.deg2rad(33), 0.95*Blade.AN2_max, 0.95*Blade.rim_speed_max, 0.60)
    var_dict1 = new_method_midspan(0.52, np.deg2rad(39), 0.80*Blade.AN2_max, 0.95*Blade.rim_speed_max, 0.525)
    V1 = var_dict1["V1"]

    pretty_print(var_dict1)

    Yps = np.linspace(0.02, 0.15, num=100)
    Yp_rels = np.linspace(0.15, 0.35, num=100)
    Yps, Yp_rels = np.meshgrid(Yps, Yp_rels)
    eta_tts = efficiency_from_yps(var_dict1["M2s"], var_dict1["Ma3_rels"],
                              var_dict1["V2s"], var_dict1["V3_rels"],
                              0.0651, 0.1687, var_dict1['alpha3_rels'],
                              var_dict1["rts"],var_dict1["rms"], var_dict1["rhs"])
    print(eta_tts)
    rho3_computed = 1000 * var_dict1["P03_rels"] * (1 - (var_dict1["V3_rels"]**2) / (2*Cp_g*var_dict1['T2s'] + var_dict1["V2_rels"]**2)) ** (1.333/0.333) /(R_air * (var_dict1['T2s'] + (var_dict1["V2_rels"]**2 - var_dict1["V3_rels"]**2) / (2*Cp_g)))

    ret_dict = off_design(0.9*var_dict1["RPMs"],
        rm=var_dict1["rms"],
        V2=var_dict1['V2s'],
        alpha2=var_dict1['alpha2s'],
        beta2=np.deg2rad(45.0854),
        alpha3_r=var_dict1["alpha3_rels"],
        dP_rel = var_dict1['P02_rels'] - var_dict1['P03_rels'],
        T2=var_dict1['T2s'],
        P2=var_dict1["P2s"],
        A3=var_dict1['A3s'],
        V3r_actual=var_dict1["V3_rels"])
    pretty_print(ret_dict)
    
    final_mean_triangle = VelocityTriangle(var_dict1["Ums"], V1, var_dict1["V2s"], var_dict1["V3s"], Stage.swirl_in, var_dict1["alpha2s"], np.deg2rad(35), var_dict1["alpha2_rels"], var_dict1["alpha3_rels"])
    # print(final_mean_triangle)
    final_root_triangle = get_offset_triangle(final_mean_triangle, var_dict1['rms'], var_dict1['rhs'])
    final_tip_triangle = get_offset_triangle(final_mean_triangle, var_dict1['rms'], var_dict1['rts'])
    R_root1 = get_temp_reaction(Conditions.T01, Conditions.T02, Conditions.T03,
                               final_root_triangle.V1, final_root_triangle.V2, final_root_triangle.V3)    
    R_tip1  = get_temp_reaction(Conditions.T01, Conditions.T02, Conditions.T03,
                               final_tip_triangle.V1, final_tip_triangle.V2, final_tip_triangle.V3)    

    M2_root1 = get_mach_offset(Conditions.T01, Conditions.T02, Conditions.T03,
                               final_root_triangle.V1, final_root_triangle.V2, final_root_triangle.V3)[1]  
    
    M2_tip1 = get_mach_offset(Conditions.T01, Conditions.T02, Conditions.T03,
                               final_tip_triangle.V1, final_tip_triangle.V2, final_tip_triangle.V3)[1]
    
    root_V2r = final_root_triangle.V2 * np.cos(final_root_triangle.alpha2) / np.cos(final_root_triangle.alpha_r2)
    tip_V2r  = final_tip_triangle.V2 * np.cos(final_tip_triangle.alpha2) / np.cos(final_tip_triangle.alpha_r2)

    root_V3r = final_root_triangle.V3 * np.cos(final_root_triangle.alpha3) / np.cos(final_root_triangle.alpha_r3)
    tip_V3r  = final_tip_triangle.V3 * np.cos(final_tip_triangle.alpha3) / np.cos(final_tip_triangle.alpha_r3)    
    print(R_root1, R_tip1)
        
    temperature_distributions(M2_root1, var_dict1['M2s'], M2_tip1,
                              root_V2r, var_dict1["V2_rels"], tip_V2r,
                              root_V3r, var_dict1["V3_rels"], tip_V3r)
    quit()    
    Va_hub = final_root_triangle.V2*np.cos(final_root_triangle.alpha2)
    V2_rel = Va_hub/np.cos(final_root_triangle.alpha_r2)
    Mrel2_hub = V2_rel / sound(Conditions.T02_mix/temperature_ratio(M2_root1))
    print(f"!!{Mrel2_hub}")
    print(f"Root reaction = {R_root1}")
    print(f"Meanline = {final_mean_triangle}")
    print(f"Root = {final_root_triangle}")
    print(f"Tip = {final_tip_triangle}")
    print(root_V2r, tip_V2r)
    
    xs = np.linspace(0,2,5)
    ys = np.linspace(0,2,5)
    xs, ys = np.meshgrid(xs, ys)

    #### USING ANTHONY'S PROCEDURE ####

    NUM = 100

    # Assume based on Ma3 and Alpha3s
    Ma3 = np.linspace(0.5, Stage.M_out_max*1.0, NUM, endpoint=True)
    alpha3 = np.linspace(np.deg2rad(35), Stage.swirl_out_max*1.0, NUM, endpoint=True)
    # Ma3 = np.array([0.55])
    # alpha3 = np.array([np.deg2rad(35)])

    # Manual setpoints
    # AN2 = Blade.AN2_max * 0.95
    # Uhub = Blade.rim_speed_max * 0.95
    AN2s = np.linspace(0.80*Blade.AN2_max, 1.0*Blade.AN2_max, 20, endpoint=True)
    Uhubs = np.linspace(0.80*Blade.rim_speed_max, 1.0*Blade.rim_speed_max, 20, endpoint=True)

    Rs = np.linspace(0.52, 0.53, 10, endpoint=True) # Assume a reaction
    Ma3s, alpha3s, AN2s, Uhubs, Rs = np.meshgrid(Ma3, alpha3, AN2s, Uhubs, Rs)
    mesh = [Ma3s, alpha3s, AN2s, Uhubs, Rs]

    var_dict = new_method_midspan(Ma3s, alpha3s, AN2s, Uhubs, Rs)
    V1 = var_dict["V1"]

    Yps = var_dict["Yps"]
    Yp_rels = var_dict["Yp_rels"]
    alpha2s = var_dict["alpha2s"]
    RPMs = var_dict["RPMs"]

    mean_tris = VelocityTriangle(var_dict["Ums"], V1, var_dict["V2s"], var_dict["V3s"], Stage.swirl_in, var_dict["alpha2s"], alpha3s, var_dict["alpha2_rels"], var_dict["alpha3_rels"])
    root_tris = get_offset_triangle(mean_tris, var_dict["rms"], var_dict["rhs"])
    tip_tris = get_offset_triangle(mean_tris, var_dict["rms"], var_dict["rts"])
    R_tips = get_temp_reaction(Conditions.T01, Conditions.T02, Conditions.T03,
                               tip_tris.V1, tip_tris.V2, tip_tris.V3)
    R_roots = get_temp_reaction(Conditions.T01, Conditions.T02, Conditions.T03,
                               root_tris.V1, root_tris.V2, root_tris.V3)   
    
    M2_roots = get_mach_offset(Conditions.T01, Conditions.T02, Conditions.T03,
                               root_tris.V1, root_tris.V2, root_tris.V3)[1]
    M2_tips = get_mach_offset(Conditions.T01, Conditions.T02, Conditions.T03,
                               tip_tris.V1, tip_tris.V2, tip_tris.V3)[1]

    # # M2_roots = np.where(M2_roots < 1, M2_roots, np.nan)
    # # Ums, V2s, V3s, alpha2s, alpha2_rels, alpha3_rels, P02s, P03_rels, Yps, Yp_rels, M2_roots, M2_tips, R_roots, R_tips = NANify(Ums, V2s, V3s, alpha2s, alpha2_rels, alpha3_rels, P02s, P03_rels, Yps, Yp_rels, M2_roots,  M2_tips, R_roots, R_tips)

    data = [Yps, Yp_rels, M2_roots, M2_tips, R_roots, R_tips, Ma3s, alpha3s, alpha2s, RPMs]
    mesh = [Ma3s, alpha3s, AN2s, Uhubs, Rs]

    AN2_val = 0.80*Blade.AN2_max
    U_val = 0.95*Blade.rim_speed_max
    R_val = 0.525

    Yps, Yp_rels, M2_roots, M2_tips, R_roots, R_tips, Ma3s,  alpha3s, alpha2s, RPMs = yield_subgrids(data, mesh, indices=(2,3,4), values=(AN2_val, U_val, R_val))

    # fig, axs = plt.subplots(1,2)
    # plt.set_cmap("jet")

    # fig.set_size_inches(16,9)
    # fig.suptitle(f"R={R_val}, AN^2={AN2_val/Blade.AN2_max*100:.2f}%, Uhub={U_val/Blade.rim_speed_max*100:.2f}%")
    # root_plot = axs[0].contourf(Ma3s, np.rad2deg(alpha3s), R_roots, levels=NUM)
    # axs[0].set_title("Root reaction")
    # plt.colorbar(root_plot, ax=axs[0])
    
    # tip_plot = axs[1].contourf(Ma3s, np.rad2deg(alpha3s), R_tips, levels=NUM)
    # axs[1].set_title("Tip reaction")
    # axs[0].grid()
    # axs[1].grid()
    # plt.colorbar(tip_plot, ax=axs[1])

    fig, axs = plt.subplots(1,2)
    plt.set_cmap("jet")

    fig.set_size_inches(9,4)
    fig.suptitle(f"R={R_val}, AN^2={AN2_val/Blade.AN2_max*100:.2f}%, Uhub={U_val/Blade.rim_speed_max*100:.2f}%")
    
    Yps = np.where(Yps > 0, Yps, np.nan)
    Yp_rels = np.where((Yp_rels > 0)&(Yp_rels < 5), Yp_rels, np.nan)
    Yps = np.where(np.isnan(Yp_rels), np.nan, Yps)
    Yp_rels = np.where(np.isnan(Yps), np.nan, Yp_rels)
    RPMs = np.where(np.isnan(Yps), np.nan, RPMs)
    M2_roots = np.where(np.isnan(Yps), np.nan, M2_roots)
    R_roots = np.where(np.isnan(M2_roots), np.nan, R_roots)
    
    plt1 = axs[0].contourf(Ma3s, np.rad2deg(alpha3s), Yps, levels=NUM)
    axs[0].set_title("Yp")
    cbar1 = plt.colorbar(plt1, ax=axs[0])
    cbar1.ax.plot([0,1], [var_dict1["Yps"], var_dict1["Yps"]], 'r')
    
    plt2 = axs[1].contourf(Ma3s, np.rad2deg(alpha3s), Yp_rels, levels=NUM)
    axs[1].set_title("Yp_rel")
    cbar2 = plt.colorbar(plt2, ax=axs[1])
    cbar2.ax.plot([0,1], [var_dict1["Yp_rels"], var_dict1["Yp_rels"]], 'r')

    fig2, axs2 = plt.subplots(1,2)
    fig2.set_size_inches(9,4)
    plt.set_cmap("jet")

    fig2.suptitle(f"R={R_val}, AN^2={AN2_val/Blade.AN2_max*100:.2f}%, Uhub={U_val/Blade.rim_speed_max*100:.2f}%")
    
    plt3 = axs2[0].contourf(Ma3s, np.rad2deg(alpha3s), R_roots, levels=NUM)
    axs2[0].set_title("Rroot")
    cbar1 = plt.colorbar(plt3, ax=axs2[0])
    cbar1.ax.plot([0,1], [R_root1, R_root1], 'r')
    
    
    plt4 = axs2[1].contourf(Ma3s, np.rad2deg(alpha3s), M2_roots, levels=NUM)
    axs2[1].set_title("M2_root")
    cbar2 = plt.colorbar(plt4, ax=axs2[1])
    cbar2.ax.plot([0,1], [M2_root1, M2_root1], 'r')
    
    
    # plt3 = axs[2].contourf(Ma3s, np.rad2deg(alpha3s), np.sign(Yp_rels), levels=1)
    # axs[2].set_title("Yp_rel")
    # plt.colorbar(plt3, ax=axs[2])
    
    axs[0].grid()
    axs[1].grid()
    axs2[0].grid()
    axs2[1].grid()
    mval, tval = 0.52, 39
    for ax in list(axs) + list(axs2):
        ax.set_xlabel("M3")
        ax.set_ylabel("alpha3 (deg)")
        ax.vlines(mval, 35, tval, 'r', linestyle="dashed")
        ax.hlines(tval, 0.50, mval, 'r', linestyle="dashed")
        ax.plot(mval, tval, 'ro')
        
    # axs[2].grid()
     

    # fig2, axs = plt.subplots(1,2)
    # fig2.set_size_inches(16,9)
    # fig2.suptitle(f"R={R}, AN^2={AN2/Blade.AN2_max*100:.2f}%, Uhub={Uhub/Blade.rim_speed_max*100:.2f}%")
    # print(np.rad2deg(alpha3s))
    # Yp_plot_vane = axs[0].contourf(Ma3s, np.rad2deg(alpha3s), Yps, levels=NUM)
    # axs[0].set_title("Yp vane")
    # axs[0].grid()
    # axs[1].grid() 
    # plt.colorbar(Yp_plot_vane, ax=axs[0])
    
    # Yp_plot_blade = axs[1].contourf(Ma3s, np.rad2deg(alpha3s), Yp_rels, levels=NUM)
    # axs[1].set_title("Yp blade")
    # plt.colorbar(Yp_plot_blade, ax=axs[1])


    # fig3, axs = plt.subplots(1,2)
    # fig3.set_size_inches(16,9)
    # fig3.suptitle(f"R={R}, AN^2={AN2/Blade.AN2_max*100:.2f}%, Uhub={Uhub/Blade.rim_speed_max*100:.2f}%")
    # print(np.rad2deg(alpha3s))
    # Mach_root_plot = axs[0].contourf(Ma3s, np.rad2deg(alpha3s), M2_roots, levels=NUM)
    # axs[0].set_title("Mach at root")
    # plt.colorbar(Mach_root_plot, ax=axs[0])
    
    # Mach_tip_plot = axs[1].contourf(Ma3s, np.rad2deg(alpha3s), M2_tips, levels=NUM)
    # axs[1].set_title("Mach at tip")
    # axs[0].grid()
    # axs[1].grid() 
    # plt.colorbar(Mach_tip_plot, ax=axs[1])



    # for ax in axs:
    #     ax.set_xlabel("Mach Number")
    #     ax.set_ylabel("alpha 3 (deg)")


    # fig4, axs = plt.subplots(1,3)
    # fig4.set_size_inches(16,9)
    # fig4.suptitle(f"R={R}, AN^2={AN2/Blade.AN2_max*100:.2f}%, Uhub={Uhub/Blade.rim_speed_max*100:.2f}%")
    # print(np.rad2deg(alpha3s))
    # alpha2_rel_plot = axs[0].contourf(Ma3s, np.rad2deg(alpha3s), np.rad2deg(alpha2_rels), levels=NUM)
    # axs[0].set_title("Blade inlet angle")
    # plt.colorbar(alpha2_rel_plot, ax=axs[0])
    
    # alpha3_rel_plot = axs[1].contourf(Ma3s, np.rad2deg(alpha3s), np.rad2deg(alpha3_rels), levels=NUM)
    # axs[1].set_title("Blade outlet angle")
    # plt.colorbar(alpha3_rel_plot, ax=axs[1])

    
    # alpha2_plot = axs[2].contourf(Ma3s, np.rad2deg(alpha3s), np.rad2deg(alpha2s), levels=NUM)
    # axs[2].set_title("Vane outlet angle")    
    # plt.colorbar(alpha2_plot, ax=axs[2])


    # axs[0].grid()
    # axs[1].grid() 
    # axs[2].grid()

    

    # for ax in axs:
    #     ax.set_xlabel("Mach Number")
    #     ax.set_ylabel("alpha 3 (deg)")

    # plot_triangle_reaction_ranges(triangle_midspan, 20000, rim_speeds, an2s)
    # plot_blades(rim_speed=Blade.rim_speed_max*0.95, AN2=Blade.AN2_max*0.95)
    
    # xs = np.linspace(0.15,3,100)
    # plt.plot(xs, func(xs))
    # plt.plot([0,3],[0,0], 'k--')

    


    # print(f"xs: {xs}")
    # print(f"ys: {ys}")

    plt.show()    